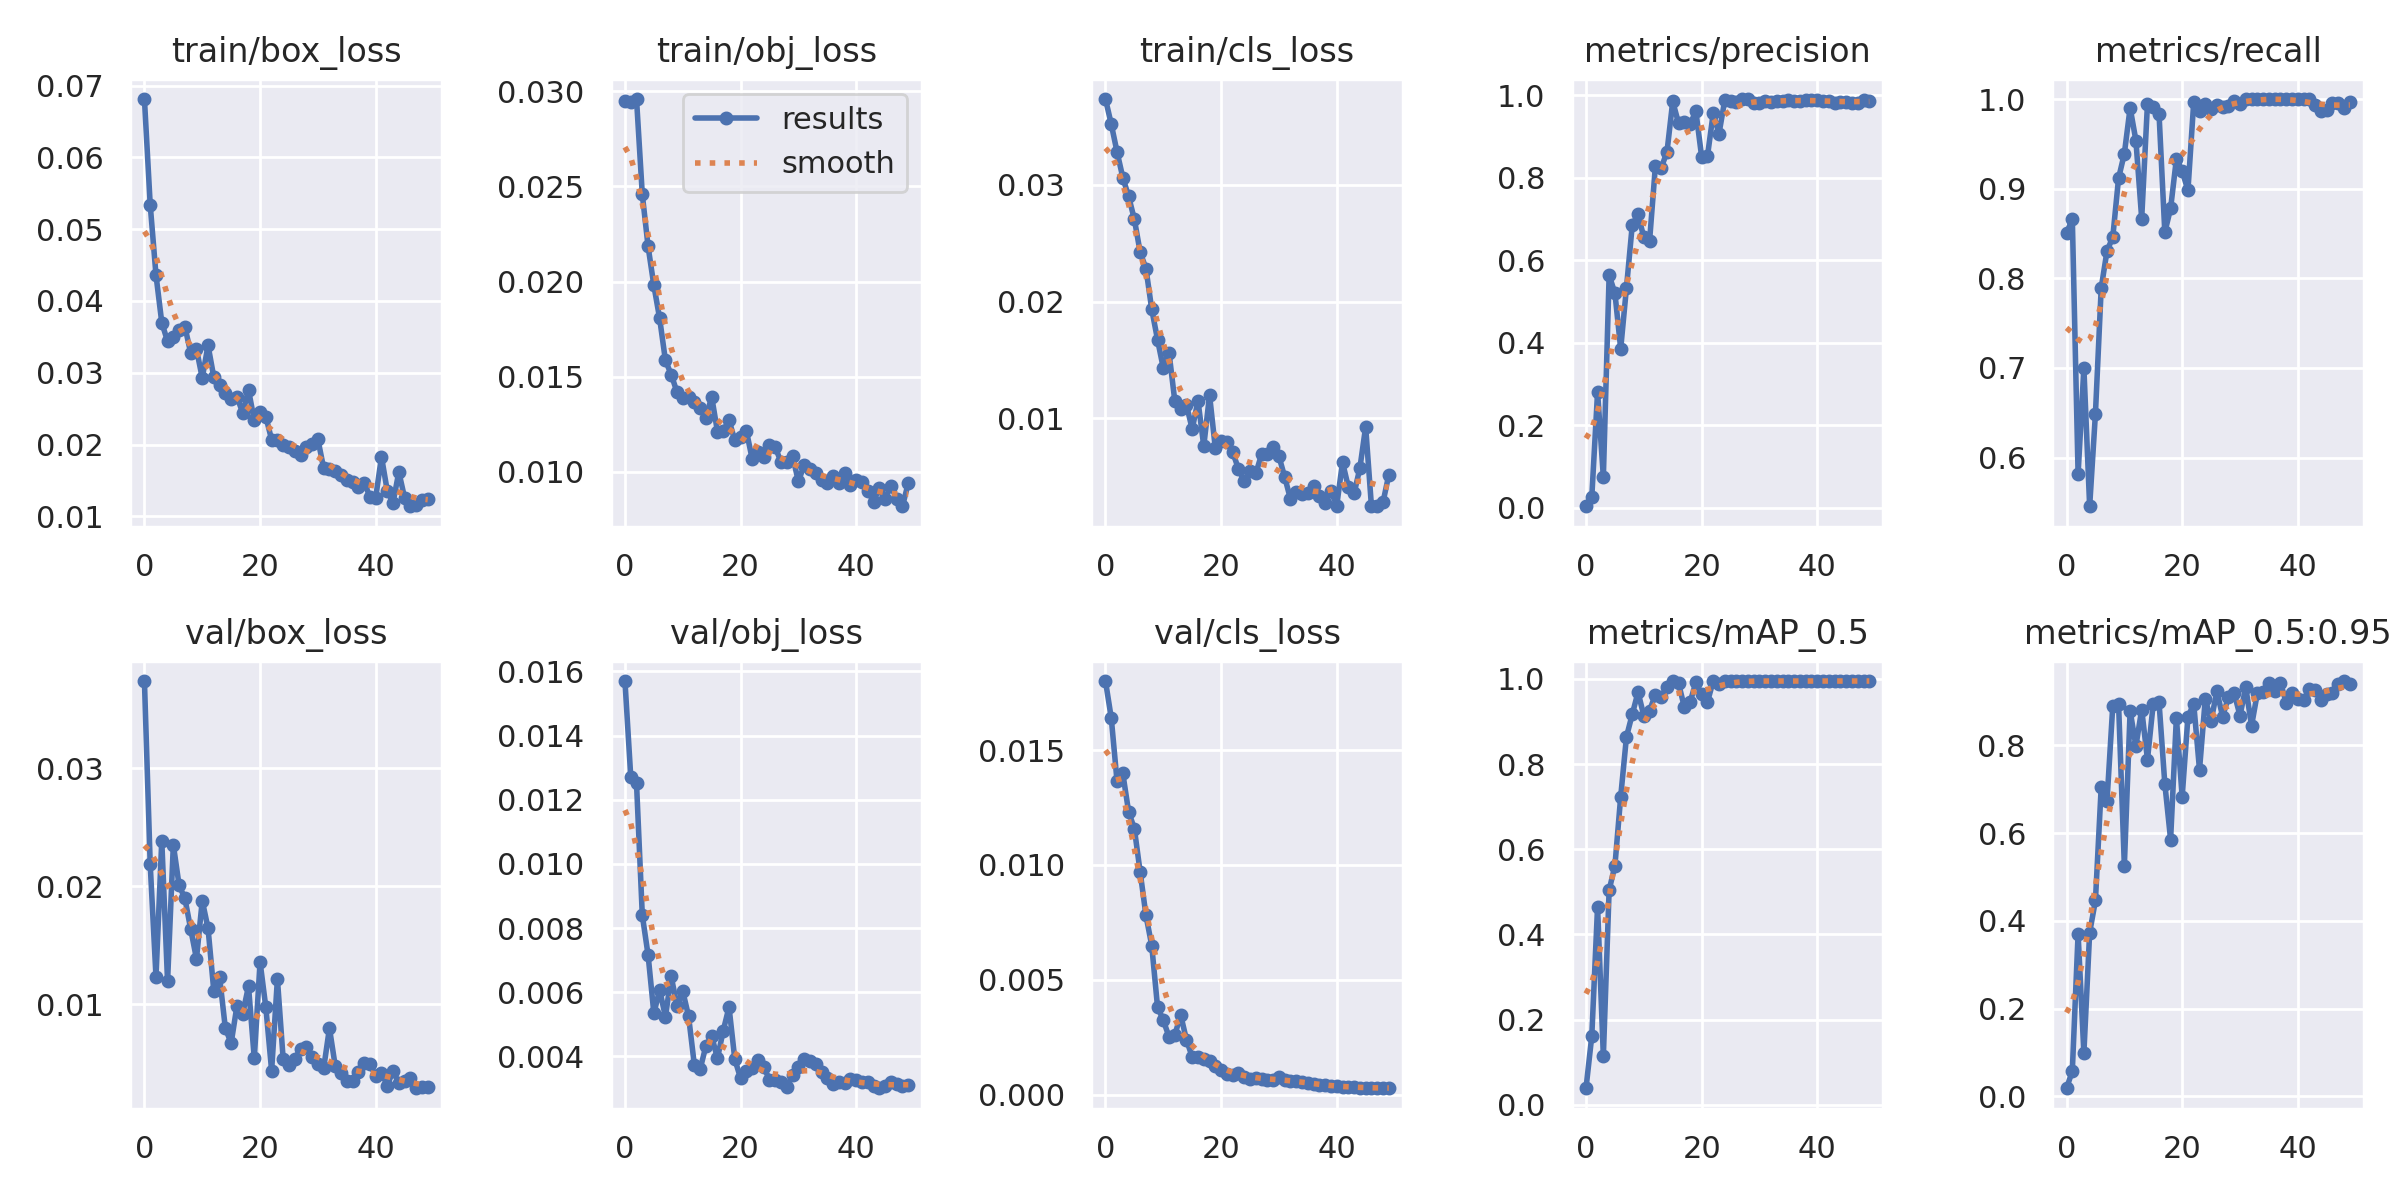

Source data for this figure (header and first rows):
epoch, train/box_loss, train/obj_loss, train/cls_loss, metrics/precision, metrics/recall, metrics/mAP_0.5, metrics/mAP_0.5:0.95, val/box_loss, val/obj_loss, val/cls_loss, x/lr0, x/lr1, x/lr2
0, 0.06812, 0.02948, 0.03733, 0.003053, 0.85, 0.03863, 0.01836, 0.03736, 0.0157, 0.018, 0.0901, 0.0011, 0.0011
1, 0.05339, 0.02946, 0.03518, 0.02528, 0.8667, 0.1613, 0.0575, 0.02184, 0.01272, 0.0164, 0.07925, 0.002254, 0.002254
2, 0.0436, 0.0296, 0.0328, 0.28, 0.5816, 0.4649, 0.3704, 0.01235, 0.01251, 0.01364, 0.06836, 0.003361, 0.003361
3, 0.03698, 0.02458, 0.03061, 0.07384, 0.7, 0.114, 0.09854, 0.02386, 0.008401, 0.01398, 0.05742, 0.004421, 0.004421
4, 0.03437, 0.02185, 0.02899, 0.5631, 0.5457, 0.504, 0.3733, 0.01195, 0.007163, 0.01232, 0.04643, 0.005433, 0.005433
5, 0.03499, 0.0198, 0.02703, 0.5201, 0.6491, 0.5612, 0.4465, 0.02351, 0.005344, 0.01157, 0.0354, 0.006397, 0.006397
6, 0.0359, 0.01806, 0.02421, 0.385, 0.7893, 0.7234, 0.7058, 0.02007, 0.006076, 0.009691, 0.02431, 0.007314, 0.007314
7, 0.03642, 0.01585, 0.02282, 0.5334, 0.8304, 0.8641, 0.6733, 0.01897, 0.005238, 0.007807, 0.01318, 0.008183, 0.008183
8, 0.03275, 0.01511, 0.01934, 0.685, 0.846, 0.9169, 0.8909, 0.01639, 0.006492, 0.006493, 0.008416, 0.008416, 0.008416
9, 0.03329, 0.01419, 0.01675, 0.7113, 0.9116, 0.9688, 0.8948, 0.01386, 0.005583, 0.003829, 0.008416, 0.008416, 0.008416
10, 0.02928, 0.01387, 0.0143, 0.6551, 0.939, 0.9134, 0.5257, 0.01878, 0.006033, 0.003241, 0.008218, 0.008218, 0.008218
11, 0.03381, 0.01394, 0.01558, 0.6475, 0.9902, 0.9256, 0.879, 0.01646, 0.005256, 0.002514, 0.00802, 0.00802, 0.00802
12, 0.02939, 0.01369, 0.01146, 0.828, 0.9537, 0.9633, 0.7987, 0.01114, 0.003739, 0.002599, 0.007822, 0.007822, 0.007822
13, 0.02827, 0.01333, 0.01084, 0.8238, 0.8667, 0.9574, 0.882, 0.01232, 0.003599, 0.00348, 0.007624, 0.007624, 0.007624
14, 0.02714, 0.01282, 0.01116, 0.8617, 0.9949, 0.98, 0.7678, 0.007976, 0.004326, 0.002398, 0.007426, 0.007426, 0.007426
15, 0.0263, 0.01394, 0.009093, 0.9848, 0.9912, 0.995, 0.8955, 0.006733, 0.00463, 0.001644, 0.007228, 0.007228, 0.007228
16, 0.02666, 0.01211, 0.01151, 0.9324, 0.9833, 0.9895, 0.8985, 0.009876, 0.003943, 0.001643, 0.00703, 0.00703, 0.00703
17, 0.02441, 0.01216, 0.007629, 0.9356, 0.8513, 0.9344, 0.7126, 0.009222, 0.004805, 0.001554, 0.006832, 0.006832, 0.006832
18, 0.02759, 0.01271, 0.01201, 0.9295, 0.8779, 0.945, 0.5855, 0.01154, 0.00554, 0.001481, 0.006634, 0.006634, 0.006634
19, 0.02337, 0.01165, 0.007436, 0.9612, 0.9332, 0.992, 0.8633, 0.005443, 0.003912, 0.001244, 0.006436, 0.006436, 0.006436
20, 0.02451, 0.0118, 0.008062, 0.8507, 0.9197, 0.964, 0.6829, 0.0136, 0.003319, 0.001057, 0.006238, 0.006238, 0.006238
21, 0.02387, 0.01215, 0.008023, 0.8515, 0.8982, 0.9453, 0.8652, 0.009749, 0.003543, 0.0009015, 0.00604, 0.00604, 0.00604
22, 0.02067, 0.01068, 0.007129, 0.956, 0.9967, 0.995, 0.8948, 0.004402, 0.003646, 0.0008763, 0.005842, 0.005842, 0.005842
23, 0.02056, 0.01102, 0.005672, 0.9064, 0.9861, 0.9881, 0.7446, 0.01215, 0.003893, 0.0009407, 0.005644, 0.005644, 0.005644
24, 0.01993, 0.01078, 0.004629, 0.9878, 0.9945, 0.995, 0.9063, 0.005361, 0.003666, 0.0007648, 0.005446, 0.005446, 0.005446
25, 0.01972, 0.01143, 0.005461, 0.9863, 0.9892, 0.995, 0.8555, 0.004899, 0.00328, 0.0007018, 0.005248, 0.005248, 0.005248
26, 0.0191, 0.01128, 0.005295, 0.984, 0.9928, 0.995, 0.9238, 0.005381, 0.003263, 0.000709, 0.00505, 0.00505, 0.00505
27, 0.01847, 0.01051, 0.006926, 0.9907, 0.9916, 0.995, 0.8658, 0.006249, 0.003188, 0.0006678, 0.004852, 0.004852, 0.004852
28, 0.0197, 0.01053, 0.006966, 0.9905, 0.9918, 0.995, 0.9104, 0.006407, 0.00305, 0.0006557, 0.004654, 0.004654, 0.004654
29, 0.02005, 0.0108, 0.007543, 0.9816, 0.9975, 0.995, 0.9188, 0.005548, 0.003413, 0.0006423, 0.004456, 0.004456, 0.004456
30, 0.02074, 0.009489, 0.006755, 0.9817, 0.9943, 0.995, 0.8683, 0.004926, 0.003663, 0.0007639, 0.004258, 0.004258, 0.004258
31, 0.01669, 0.01035, 0.004987, 0.9859, 1, 0.995, 0.9325, 0.004602, 0.003934, 0.0006466, 0.00406, 0.00406, 0.00406
32, 0.01658, 0.01015, 0.003089, 0.984, 1, 0.995, 0.8448, 0.007997, 0.003866, 0.0006136, 0.003862, 0.003862, 0.003862
33, 0.01636, 0.009942, 0.003716, 0.9869, 1, 0.995, 0.9189, 0.004801, 0.003774, 0.0005804, 0.003664, 0.003664, 0.003664
34, 0.01582, 0.009548, 0.003559, 0.9856, 1, 0.995, 0.9214, 0.004238, 0.003501, 0.0005543, 0.003466, 0.003466, 0.003466
35, 0.01512, 0.009398, 0.003629, 0.9886, 1, 0.995, 0.9413, 0.003489, 0.00334, 0.0005286, 0.003268, 0.003268, 0.003268
36, 0.01483, 0.009783, 0.004187, 0.9863, 1, 0.995, 0.9251, 0.003511, 0.003128, 0.0004731, 0.00307, 0.00307, 0.00307
37, 0.01408, 0.009408, 0.003372, 0.9862, 1, 0.995, 0.9433, 0.0043, 0.003196, 0.0004339, 0.002872, 0.002872, 0.002872
38, 0.01469, 0.00993, 0.002783, 0.9877, 1, 0.995, 0.8973, 0.005052, 0.003186, 0.0004051, 0.002674, 0.002674, 0.002674
39, 0.01275, 0.009307, 0.003754, 0.9894, 1, 0.995, 0.9207, 0.004938, 0.00329, 0.0003787, 0.002476, 0.002476, 0.002476
40, 0.01261, 0.009544, 0.002544, 0.988, 1, 0.995, 0.9052, 0.003965, 0.003273, 0.0003648, 0.002278, 0.002278, 0.002278
41, 0.0183, 0.009478, 0.006259, 0.9871, 1, 0.995, 0.9029, 0.004233, 0.003199, 0.0003479, 0.00208, 0.00208, 0.00208
42, 0.01356, 0.009008, 0.004131, 0.987, 1, 0.995, 0.9278, 0.003146, 0.003197, 0.0003392, 0.001882, 0.001882, 0.001882
43, 0.0119, 0.008426, 0.003581, 0.9815, 0.9937, 0.995, 0.9264, 0.004391, 0.003075, 0.0003247, 0.001684, 0.001684, 0.001684
44, 0.01617, 0.009137, 0.005744, 0.9836, 0.987, 0.995, 0.9045, 0.003341, 0.003008, 0.0003149, 0.001486, 0.001486, 0.001486
45, 0.01257, 0.008557, 0.009282, 0.9844, 0.9875, 0.995, 0.9179, 0.003539, 0.003066, 0.0003083, 0.001288, 0.001288, 0.001288
46, 0.0114, 0.009261, 0.002485, 0.9816, 0.9955, 0.995, 0.919, 0.003746, 0.003205, 0.0002948, 0.00109, 0.00109, 0.00109
47, 0.01151, 0.008559, 0.002533, 0.9813, 0.9955, 0.995, 0.9407, 0.002914, 0.003146, 0.000291, 0.000892, 0.000892, 0.000892
48, 0.01229, 0.008183, 0.002822, 0.9877, 0.9903, 0.995, 0.9469, 0.003021, 0.003083, 0.0002868, 0.000694, 0.000694, 0.000694
49, 0.01241, 0.009402, 0.005172, 0.9871, 0.9963, 0.995, 0.9402, 0.002978, 0.003114, 0.0002832, 0.000496, 0.000496, 0.000496
